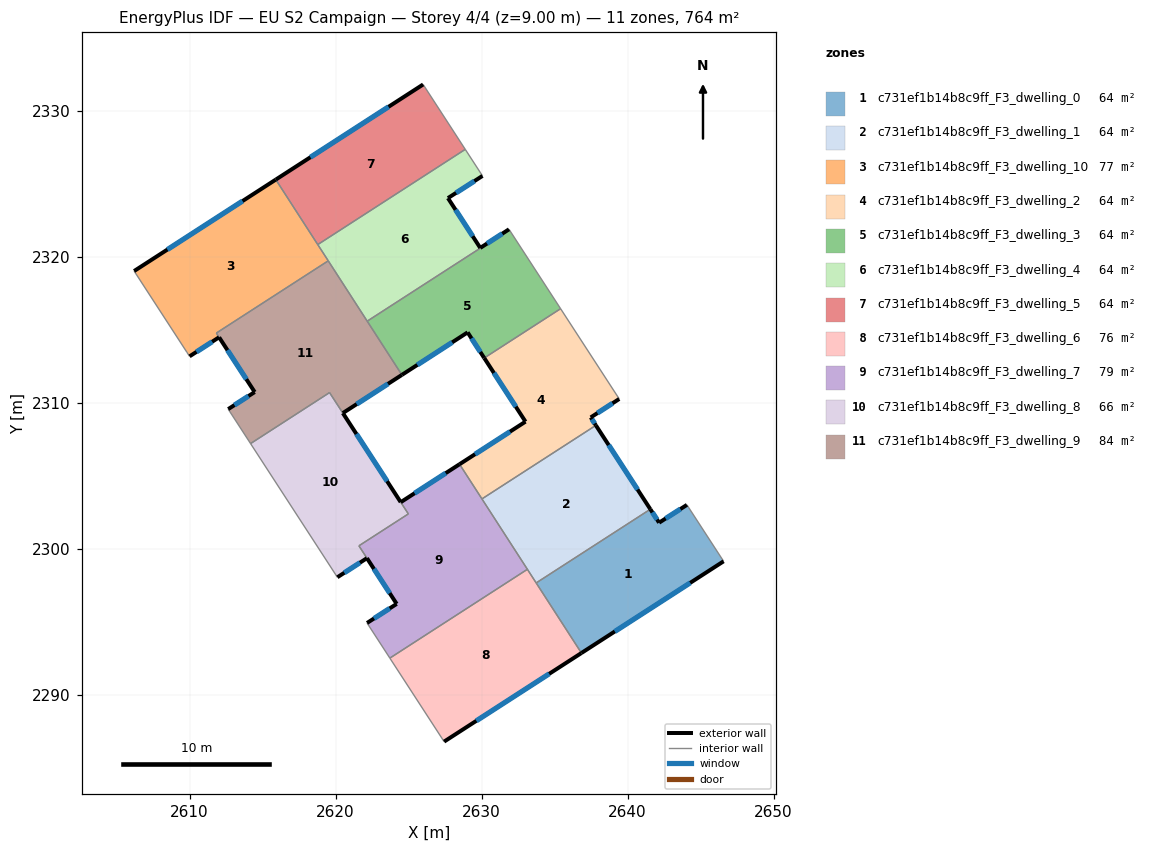
=== STOREY PLAN SPEC (per zone: floor XY polygon, exterior-wall plan segments, windows/doors) ===
zone 1: c731ef1b14b8c9ff_F3_dwelling_0  (63.7 m²)
  floor: (2644.06, 2303.02) (2646.57, 2299.15) (2636.84, 2292.87) (2633.74, 2297.67) (2641.56, 2302.72) (2642.16, 2301.80)
  exterior wall: (2636.84, 2292.87) – (2646.57, 2299.15)  [11.6 m]
    window: (2639.12, 2294.35) – (2644.29, 2297.68)  [9.8 m²]
  exterior wall: (2642.16, 2301.80) – (2641.56, 2302.72)  [1.1 m]
    window: (2642.02, 2302.01) – (2641.70, 2302.50)  [0.9 m²]
  exterior wall: (2644.06, 2303.02) – (2642.16, 2301.80)  [2.3 m]
    window: (2643.62, 2302.73) – (2642.60, 2302.08)  [1.9 m²]
  interior walls: 3
zone 2: c731ef1b14b8c9ff_F3_dwelling_1  (63.7 m²)
  floor: (2637.83, 2308.46) (2641.56, 2302.72) (2633.74, 2297.67) (2630.03, 2303.43)
  exterior wall: (2641.56, 2302.72) – (2637.83, 2308.46)  [6.8 m]
    window: (2640.68, 2304.07) – (2638.70, 2307.12)  [5.8 m²]
  interior walls: 4
zone 3: c731ef1b14b8c9ff_F3_dwelling_10  (77.2 m²)
  floor: (2615.91, 2325.29) (2619.50, 2319.73) (2611.84, 2314.79) (2612.02, 2314.50) (2610.00, 2313.19) (2609.81, 2313.48) (2606.21, 2319.03)
  exterior wall: (2615.91, 2325.29) – (2606.21, 2319.03)  [11.5 m]
    window: (2613.63, 2323.82) – (2608.48, 2320.50)  [9.7 m²]
  exterior wall: (2610.00, 2313.19) – (2612.02, 2314.50)  [2.4 m]
    window: (2610.48, 2313.50) – (2611.55, 2314.19)  [2.0 m²]
  interior walls: 6
zone 4: c731ef1b14b8c9ff_F3_dwelling_2  (63.7 m²)
  floor: (2635.41, 2316.45) (2639.43, 2310.27) (2637.47, 2309.01) (2637.83, 2308.46) (2630.03, 2303.43) (2628.49, 2305.80) (2633.01, 2308.72) (2630.18, 2313.08)
  exterior wall: (2633.01, 2308.72) – (2628.49, 2305.80)  [5.4 m]
    window: (2631.95, 2308.03) – (2629.55, 2306.49)  [4.5 m²]
  exterior wall: (2630.18, 2313.08) – (2633.01, 2308.72)  [5.2 m]
    window: (2630.84, 2312.05) – (2632.34, 2309.74)  [4.4 m²]
  exterior wall: (2637.47, 2309.01) – (2639.43, 2310.27)  [2.3 m]
    window: (2637.93, 2309.30) – (2638.97, 2309.98)  [2.0 m²]
  exterior wall: (2637.83, 2308.46) – (2637.47, 2309.01)  [0.6 m]
    window: (2637.75, 2308.59) – (2637.56, 2308.88)  [0.5 m²]
  interior walls: 4
zone 5: c731ef1b14b8c9ff_F3_dwelling_3  (63.7 m²)
  floor: (2631.89, 2321.88) (2635.41, 2316.45) (2630.18, 2313.08) (2629.04, 2314.83) (2624.54, 2311.92) (2622.17, 2315.60)
  exterior wall: (2624.54, 2311.92) – (2629.04, 2314.83)  [5.4 m]
    window: (2625.60, 2312.60) – (2627.99, 2314.15)  [4.5 m²]
  exterior wall: (2629.04, 2314.83) – (2630.18, 2313.08)  [2.1 m]
    window: (2629.31, 2314.42) – (2629.91, 2313.49)  [1.8 m²]
  interior walls: 4
zone 6: c731ef1b14b8c9ff_F3_dwelling_4  (63.7 m²)
  floor: (2630.06, 2325.55) (2627.70, 2324.03) (2629.91, 2320.62) (2631.88, 2321.89) (2631.89, 2321.88) (2622.17, 2315.60) (2618.78, 2320.84) (2628.88, 2327.37)
  exterior wall: (2627.70, 2324.03) – (2630.06, 2325.55)  [2.8 m]
    window: (2628.25, 2324.38) – (2629.51, 2325.19)  [2.4 m²]
  exterior wall: (2629.91, 2320.62) – (2627.70, 2324.03)  [4.1 m]
    window: (2629.39, 2321.42) – (2628.22, 2323.23)  [3.4 m²]
  exterior wall: (2631.88, 2321.89) – (2629.91, 2320.62)  [2.3 m]
    window: (2631.42, 2321.59) – (2630.37, 2320.91)  [2.0 m²]
  interior walls: 6
zone 7: c731ef1b14b8c9ff_F3_dwelling_5  (63.7 m²)
  floor: (2626.00, 2331.81) (2628.88, 2327.37) (2618.78, 2320.84) (2615.91, 2325.29)
  exterior wall: (2626.00, 2331.81) – (2615.91, 2325.29)  [12.0 m]
    window: (2623.63, 2330.28) – (2618.28, 2326.82)  [10.1 m²]
  interior walls: 3
zone 8: c731ef1b14b8c9ff_F3_dwelling_6  (76.4 m²)
  floor: (2633.14, 2298.61) (2636.84, 2292.87) (2627.43, 2286.80) (2623.72, 2292.52)
  exterior wall: (2627.43, 2286.80) – (2636.84, 2292.87)  [11.2 m]
    window: (2629.64, 2288.23) – (2634.63, 2291.45)  [9.4 m²]
  interior walls: 4
zone 9: c731ef1b14b8c9ff_F3_dwelling_7  (78.5 m²)
  floor: (2628.49, 2305.80) (2633.14, 2298.61) (2623.72, 2292.52) (2622.16, 2294.93) (2624.18, 2296.24) (2621.60, 2300.21) (2624.98, 2302.40) (2624.46, 2303.20)
  exterior wall: (2624.18, 2296.24) – (2622.16, 2294.93)  [2.4 m]
    window: (2623.71, 2295.93) – (2622.63, 2295.24)  [2.0 m²]
  exterior wall: (2628.49, 2305.80) – (2624.46, 2303.20)  [4.8 m]
    window: (2627.55, 2305.19) – (2625.41, 2303.81)  [4.0 m²]
  exterior wall: (2622.15, 2299.37) – (2624.18, 2296.24)  [3.7 m]
    window: (2622.63, 2298.63) – (2623.71, 2296.97)  [3.2 m²]
  interior walls: 7
zone 10: c731ef1b14b8c9ff_F3_dwelling_8  (66.2 m²)
  floor: (2619.59, 2310.71) (2624.98, 2302.40) (2621.59, 2300.21) (2622.15, 2299.37) (2620.12, 2298.06) (2614.18, 2307.22)
  exterior wall: (2620.12, 2298.06) – (2622.15, 2299.37)  [2.4 m]
    window: (2620.60, 2298.37) – (2621.67, 2299.06)  [2.0 m²]
  exterior wall: (2624.46, 2303.21) – (2620.50, 2309.31)  [7.3 m]
    window: (2623.53, 2304.64) – (2621.43, 2307.87)  [6.1 m²]
  interior walls: 6
zone 11: c731ef1b14b8c9ff_F3_dwelling_9  (83.6 m²)
  floor: (2619.50, 2319.73) (2624.54, 2311.92) (2620.50, 2309.30) (2619.59, 2310.71) (2614.18, 2307.22) (2612.65, 2309.58) (2614.46, 2310.74) (2612.02, 2314.50) (2611.84, 2314.79)
  exterior wall: (2612.03, 2314.49) – (2614.46, 2310.74)  [4.5 m]
    window: (2612.60, 2313.61) – (2613.89, 2311.62)  [3.8 m²]
  exterior wall: (2620.50, 2309.30) – (2624.54, 2311.92)  [4.8 m]
    window: (2621.45, 2309.92) – (2623.59, 2311.31)  [4.1 m²]
  exterior wall: (2614.46, 2310.74) – (2612.65, 2309.58)  [2.2 m]
    window: (2614.04, 2310.47) – (2613.07, 2309.85)  [1.8 m²]
  interior walls: 7

=== DERIVED (storey summary) ===
Building: EU S2 Campaign
Storey: 4 of 4  (floor level z = 9.00 m)
Storey gross floor area: 764.1 m²
Zones on this storey: 11
  - c731ef1b14b8c9ff_F3_dwelling_0: floor 63.7 m²; exterior wall 14.9 m (44.8 m²); 3 window(s) 12.6 m²; WWR 28.1%
  - c731ef1b14b8c9ff_F3_dwelling_1: floor 63.7 m²; exterior wall 6.8 m (20.5 m²); 1 window(s) 5.8 m²; WWR 28.1%
  - c731ef1b14b8c9ff_F3_dwelling_10: floor 77.2 m²; exterior wall 14.0 m (41.9 m²); 2 window(s) 11.8 m²; WWR 28.1%
  - c731ef1b14b8c9ff_F3_dwelling_2: floor 63.7 m²; exterior wall 13.5 m (40.6 m²); 4 window(s) 11.4 m²; WWR 28.1%
  - c731ef1b14b8c9ff_F3_dwelling_3: floor 63.7 m²; exterior wall 7.5 m (22.4 m²); 2 window(s) 6.3 m²; WWR 28.1%
  - c731ef1b14b8c9ff_F3_dwelling_4: floor 63.7 m²; exterior wall 9.2 m (27.7 m²); 3 window(s) 7.8 m²; WWR 28.1%
  - c731ef1b14b8c9ff_F3_dwelling_5: floor 63.7 m²; exterior wall 12.0 m (36.0 m²); 1 window(s) 10.1 m²; WWR 28.1%
  - c731ef1b14b8c9ff_F3_dwelling_6: floor 76.4 m²; exterior wall 11.2 m (33.6 m²); 1 window(s) 9.4 m²; WWR 28.1%
  - c731ef1b14b8c9ff_F3_dwelling_7: floor 78.5 m²; exterior wall 10.9 m (32.8 m²); 3 window(s) 9.2 m²; WWR 28.1%
  - c731ef1b14b8c9ff_F3_dwelling_8: floor 66.2 m²; exterior wall 9.7 m (29.0 m²); 2 window(s) 8.2 m²; WWR 28.1%
  - c731ef1b14b8c9ff_F3_dwelling_9: floor 83.6 m²; exterior wall 11.4 m (34.3 m²); 3 window(s) 9.7 m²; WWR 28.1%
Zone adjacency (shared interzone walls):
  - c731ef1b14b8c9ff_F3_dwelling_0 ↔ c731ef1b14b8c9ff_F3_dwelling_1
  - c731ef1b14b8c9ff_F3_dwelling_0 ↔ c731ef1b14b8c9ff_F3_dwelling_6
  - c731ef1b14b8c9ff_F3_dwelling_1 ↔ c731ef1b14b8c9ff_F3_dwelling_2
  - c731ef1b14b8c9ff_F3_dwelling_1 ↔ c731ef1b14b8c9ff_F3_dwelling_6
  - c731ef1b14b8c9ff_F3_dwelling_1 ↔ c731ef1b14b8c9ff_F3_dwelling_7
  - c731ef1b14b8c9ff_F3_dwelling_10 ↔ c731ef1b14b8c9ff_F3_dwelling_4
  - c731ef1b14b8c9ff_F3_dwelling_10 ↔ c731ef1b14b8c9ff_F3_dwelling_5
  - c731ef1b14b8c9ff_F3_dwelling_10 ↔ c731ef1b14b8c9ff_F3_dwelling_9
  - c731ef1b14b8c9ff_F3_dwelling_2 ↔ c731ef1b14b8c9ff_F3_dwelling_3
  - c731ef1b14b8c9ff_F3_dwelling_2 ↔ c731ef1b14b8c9ff_F3_dwelling_7
  - c731ef1b14b8c9ff_F3_dwelling_3 ↔ c731ef1b14b8c9ff_F3_dwelling_4
  - c731ef1b14b8c9ff_F3_dwelling_3 ↔ c731ef1b14b8c9ff_F3_dwelling_9
  - c731ef1b14b8c9ff_F3_dwelling_4 ↔ c731ef1b14b8c9ff_F3_dwelling_5
  - c731ef1b14b8c9ff_F3_dwelling_4 ↔ c731ef1b14b8c9ff_F3_dwelling_9
  - c731ef1b14b8c9ff_F3_dwelling_6 ↔ c731ef1b14b8c9ff_F3_dwelling_7
  - c731ef1b14b8c9ff_F3_dwelling_7 ↔ c731ef1b14b8c9ff_F3_dwelling_8
  - c731ef1b14b8c9ff_F3_dwelling_8 ↔ c731ef1b14b8c9ff_F3_dwelling_9